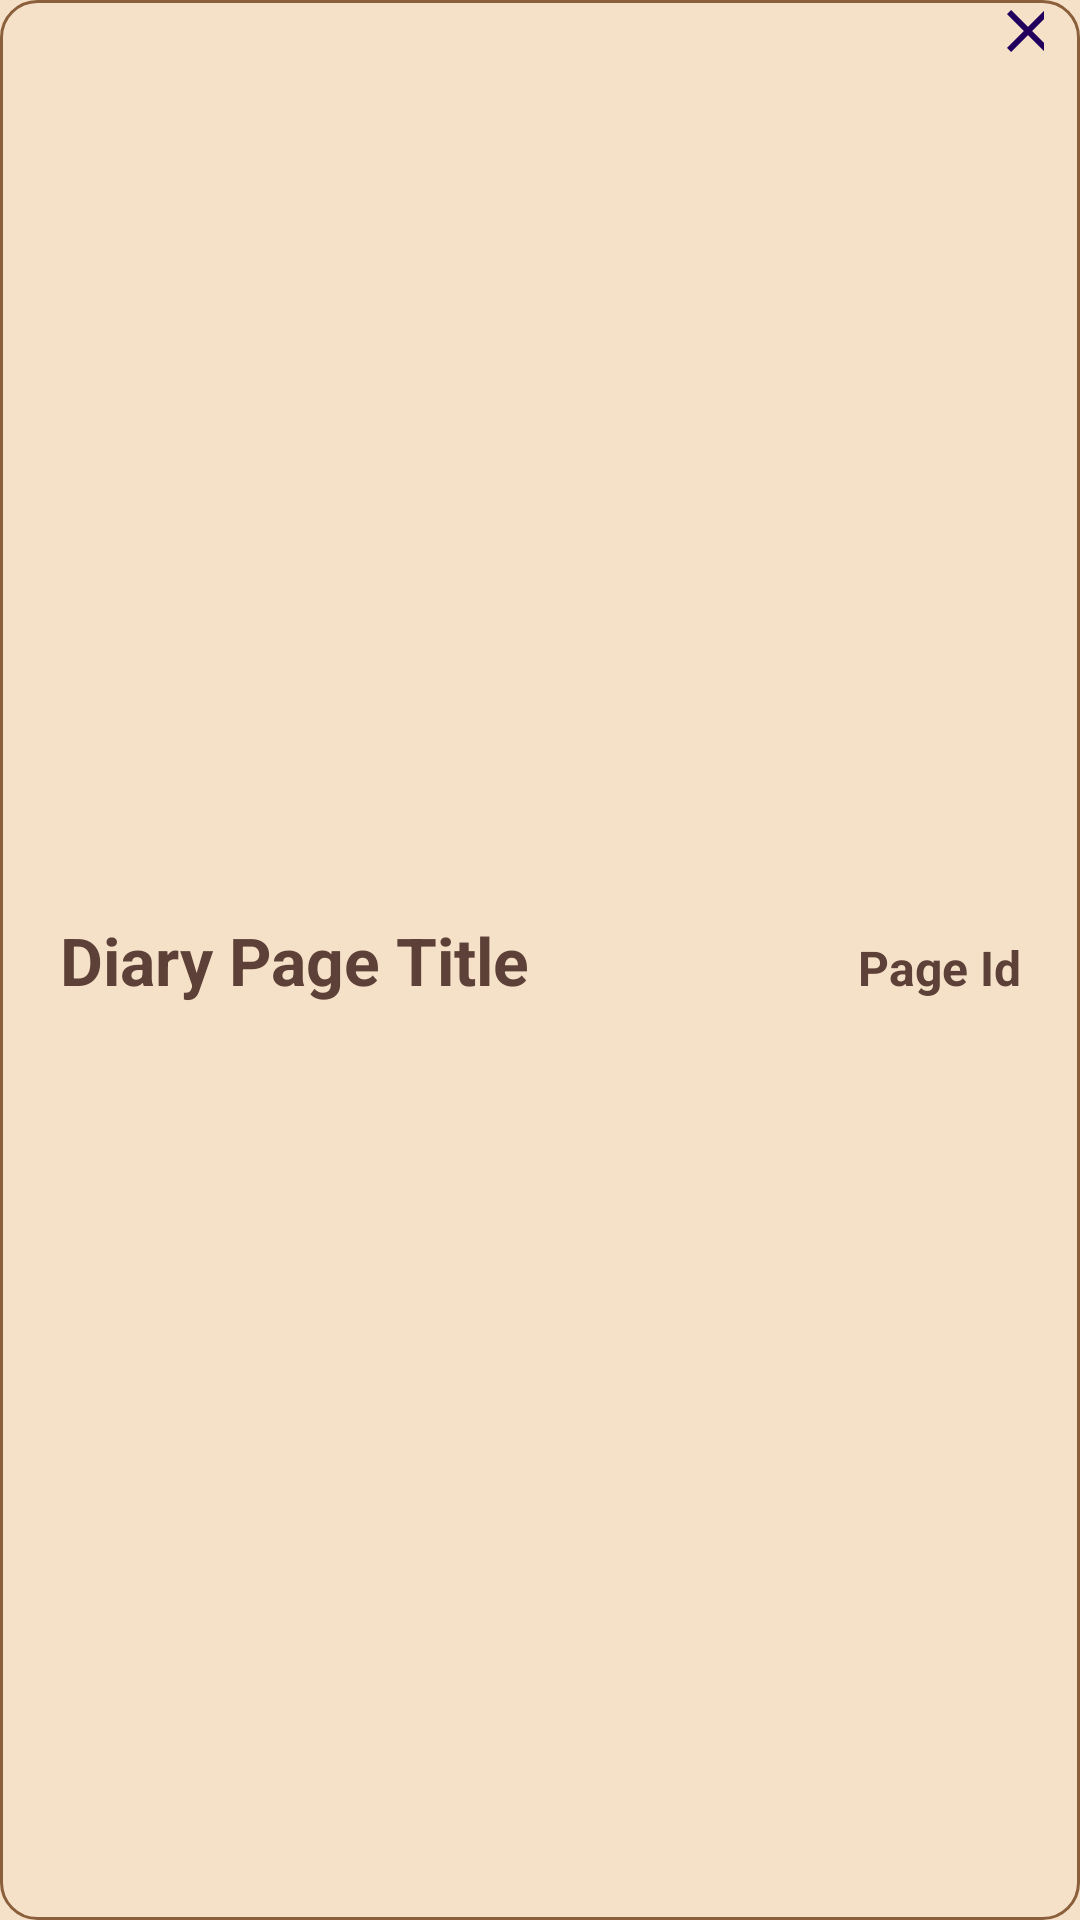

Android layout source for this screen:
<!-- AndroidManifest.xml: application theme Theme.Clarity -->
<!-- res/layout/page_block.xml -->
<?xml version="1.0" encoding="utf-8"?>
<FrameLayout xmlns:android="http://schemas.android.com/apk/res/android"
    android:layout_width="match_parent"
    android:layout_height="wrap_content"
    xmlns:app="http://schemas.android.com/apk/res-auto"


    android:background="@drawable/edittext_background"
    android:onClick="loadPage">



        <LinearLayout
            android:padding="8dp"
            android:layout_width="match_parent"
            android:layout_height="wrap_content"
            android:layout_gravity="center"
            android:orientation="horizontal">

            <TextView
                android:id="@+id/tvBpPageTitle"
                android:layout_width="0dp"
                android:layout_height="wrap_content"
                android:layout_weight="6"
                android:gravity="start"
                android:text="Diary Page Title"
                android:textSize="22dp"
                android:textStyle="bold"
                android:ellipsize="end"
                android:maxLines="1"
                android:layout_marginEnd="20dp"
                android:textColor="@color/brown_text" />

            <TextView
                android:id="@+id/tvBpPageId"
                android:layout_width="0dp"
                android:layout_height="wrap_content"
                android:layout_weight="2"
                android:gravity="end"
                android:text="Page Id"
                android:textAlignment="textEnd"
                android:textColor="@color/brown_text"
                android:textSize="16dp"
                android:textStyle="bold" />

        </LinearLayout>
    <com.google.android.material.floatingactionbutton.FloatingActionButton
        android:id="@+id/deleteResource"
        android:layout_width="wrap_content"
        android:layout_height="wrap_content"
        android:layout_marginBottom="40dp"
        android:layout_gravity="top|end"
        android:backgroundTint="@android:color/transparent"
        android:src="@drawable/ic_delete_resource"
        android:onClick="deleteResource"
        android:layout_marginTop="-18dp"
        android:layout_marginEnd="-23dp"
        app:elevation="0dp"
      />

</FrameLayout>
<!-- resources referenced by this layout -->
<resources>
  <color name="brown_text">#5D4037</color>
  <!-- drawable edittext_background (drawable) -->
  <shape xmlns:android="http://schemas.android.com/apk/res/android"
      android:shape="rectangle">
      <solid android:color="@color/beige_light"/>
      <stroke android:width="1dp" android:color="@color/button_brown"/>
      <corners android:radius="12dp"/>
      <padding
          android:left="12dp"
          android:right="12dp"/>
  </shape>
  <!-- drawable ic_delete_resource (drawable) -->
  <vector xmlns:android="http://schemas.android.com/apk/res/android"
      android:width="24dp"
      android:height="24dp"
      android:viewportWidth="24"
      android:viewportHeight="24"
      android:tint="@color/white">
  
      <path
          android:fillColor="@android:color/white"
          android:pathData="M19,6.41L17.59,5 12,10.59 6.41,5 5,6.41 10.59,12 5,17.59 6.41,19 12,13.41 17.59,19 19,17.59 13.41,12z"/>
  </vector>
  <style name="Theme.Clarity" parent="Base.Theme.Clarity" />
  <color name="beige_light">#F5E1C8</color>
  <color name="button_brown">#8B5E3C</color>
  <color name="white">#FFFFFF</color>
  <style name="Base.Theme.Clarity" parent="Theme.Material3.DayNight.NoActionBar">
          
          <item name="colorPrimary">@color/brown_toolbar</item>
          <item name="colorPrimaryVariant">@color/brown_light</item>
          <item name="colorOnPrimary">@color/white</item>
  
          <item name="colorSecondary">@color/brown_fab</item>
          <item name="colorOnSecondary">@color/white</item>
  
          <item name="android:colorBackground">@color/beige_light</item>
          <item name="android:textColorPrimary">@color/brown_toolbar</item>
          <item name="android:statusBarColor">@color/brown_toolbar</item>
      </style>
  <color name="brown_toolbar">#5D4037</color>
  <color name="brown_light">#8D6E63</color>
  <color name="brown_fab">#795548</color>
</resources>
